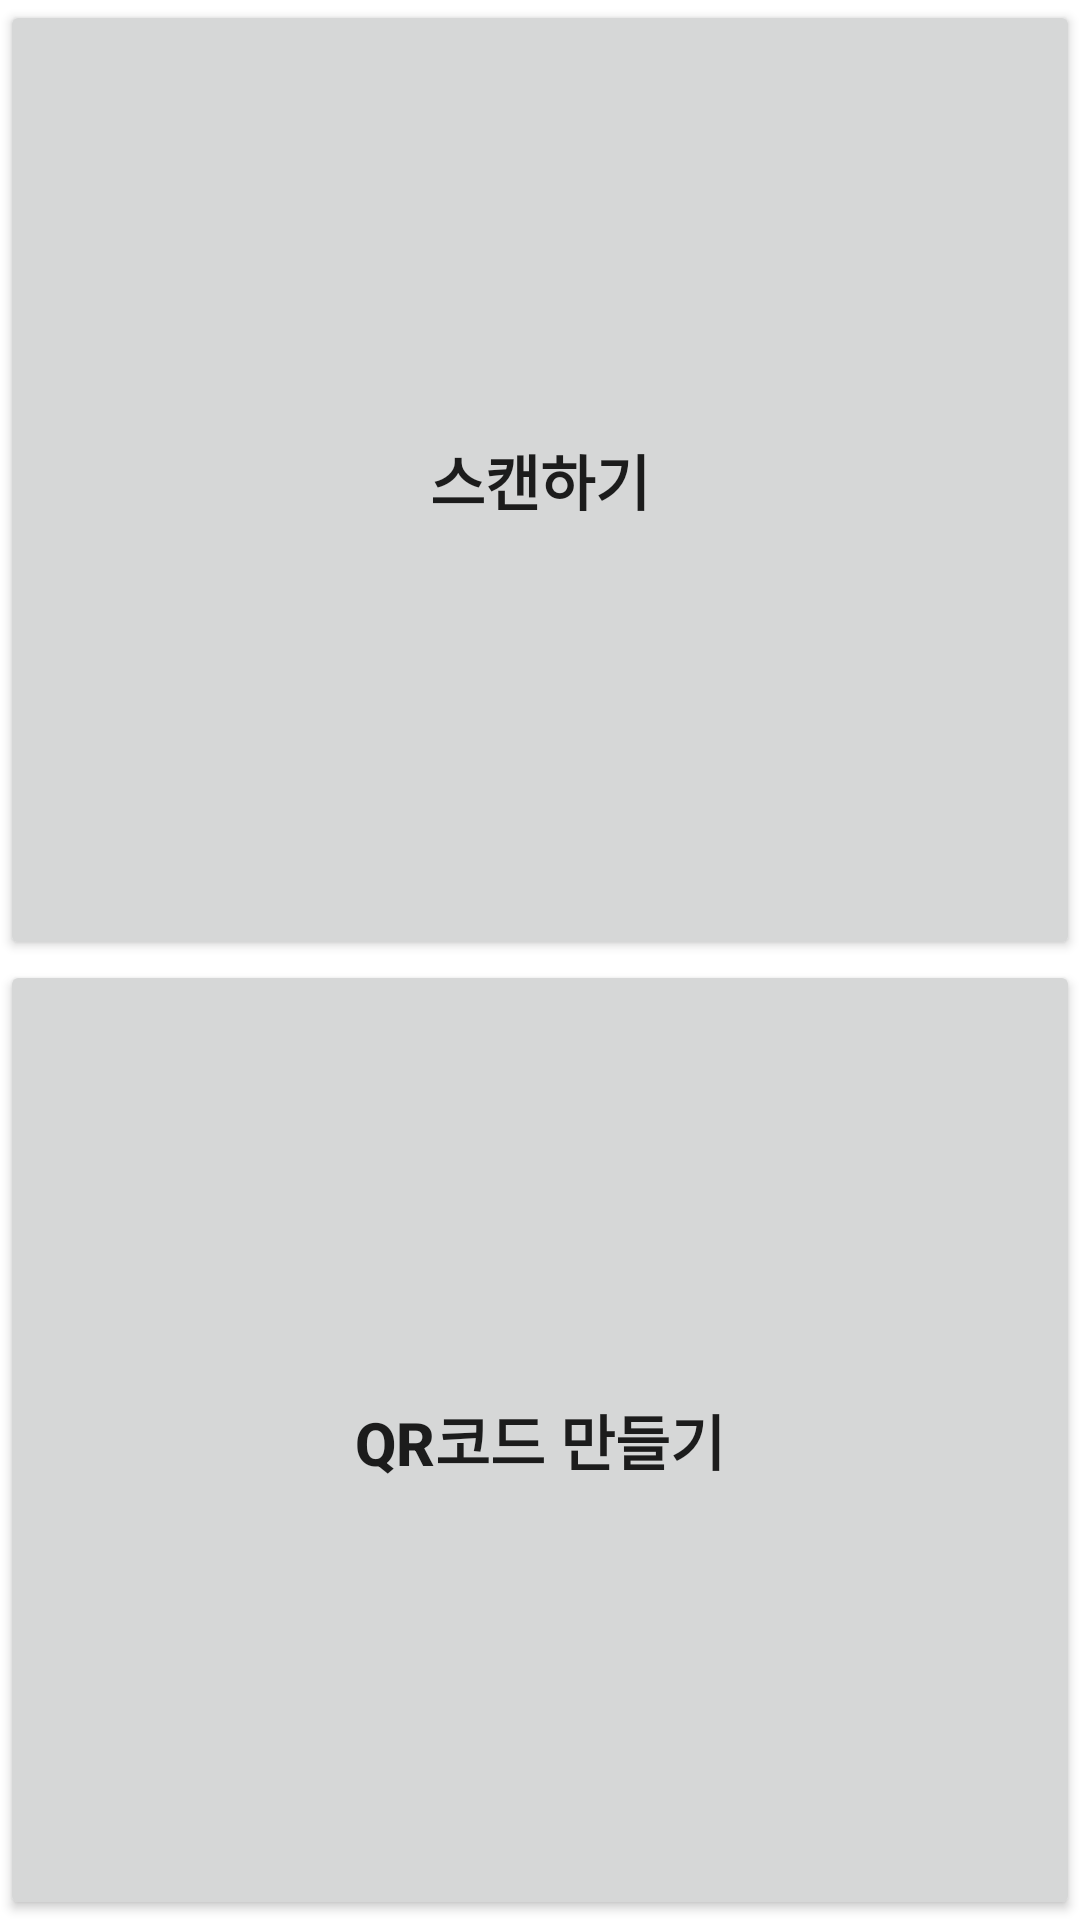

Write the Android layout XML for this screen, with the resource values it uses.
<!-- AndroidManifest.xml: application theme Theme.QR_Coder -->
<!-- res/layout/activity_main.xml -->
<?xml version="1.0" encoding="utf-8"?>
<androidx.constraintlayout.widget.ConstraintLayout xmlns:android="http://schemas.android.com/apk/res/android"
    xmlns:app="http://schemas.android.com/apk/res-auto"
    xmlns:tools="http://schemas.android.com/tools"
    android:layout_width="match_parent"
    android:layout_height="match_parent"
    tools:context=".MainActivity">

    <Button
        android:id="@+id/readerBtn"
        android:layout_width="match_parent"
        android:layout_height="0dp"
        android:text="스캔하기"
        android:textSize="20sp"
        android:textStyle="bold"
        app:layout_constraintBottom_toTopOf="@id/QRcreateBtn"
        app:layout_constraintTop_toTopOf="parent" />

    <Button
        android:id="@+id/QRcreateBtn"
        android:layout_width="match_parent"
        android:layout_height="0dp"
        android:text="QR코드 만들기"
        android:textSize="20sp"
        android:textStyle="bold"
        app:layout_constraintBottom_toBottomOf="parent"
        app:layout_constraintTop_toBottomOf="@id/readerBtn" />

</androidx.constraintlayout.widget.ConstraintLayout>
<!-- resources referenced by this layout -->
<resources>
  <style name="Theme.QR_Coder" parent="Theme.MaterialComponents.DayNight.DarkActionBar">
          
          <item name="colorPrimary">@color/purple_500</item>
          <item name="colorPrimaryVariant">@color/purple_700</item>
          <item name="colorOnPrimary">@color/white</item>
          
          <item name="colorSecondary">@color/teal_200</item>
          <item name="colorSecondaryVariant">@color/teal_700</item>
          <item name="colorOnSecondary">@color/black</item>
          
          <item name="android:statusBarColor" tools:targetApi="l">?attr/colorPrimaryVariant</item>
          
      </style>
  <!-- not gathered from this repository: default colours our renderer supplied (Android Studio template values) -->
  <color name="purple_500">#FF6200EE</color>
  <color name="purple_700">#FF3700B3</color>
  <color name="teal_200">#FF03DAC5</color>
  <color name="teal_700">#FF018786</color>
  <color name="black">#FF000000</color>
  <color name="white">#FFFFFFFF</color>
</resources>
